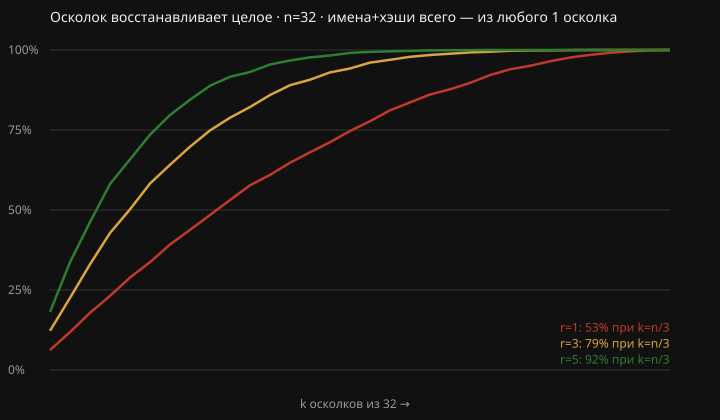

The table this chart was drawn from, first rows:
r, k, mean_fidelity, p5_fidelity, min_fidelity
1, 1, 0.0621, 0.0312, 0.0312
1, 2, 0.1183, 0.0625, 0.0625
1, 3, 0.1787, 0.0938, 0.0938
1, 4, 0.2317, 0.1562, 0.1250
1, 5, 0.2892, 0.2188, 0.1875
1, 6, 0.3369, 0.2500, 0.2188
1, 7, 0.3923, 0.3125, 0.2188
1, 8, 0.4377, 0.3438, 0.2812
1, 9, 0.4845, 0.3750, 0.3438
1, 10, 0.5312, 0.4062, 0.3125
1, 11, 0.5771, 0.4688, 0.4062
1, 12, 0.6097, 0.5000, 0.4375
1, 13, 0.6479, 0.5312, 0.4688
1, 14, 0.6803, 0.5938, 0.5312
1, 15, 0.7120, 0.5938, 0.5312
1, 16, 0.7468, 0.6562, 0.5312
1, 17, 0.7774, 0.6875, 0.6250
1, 18, 0.8115, 0.7188, 0.6250
1, 19, 0.8361, 0.7188, 0.6875
1, 20, 0.8609, 0.7812, 0.6875
1, 21, 0.8772, 0.7812, 0.7188
1, 22, 0.8972, 0.8125, 0.7812
1, 23, 0.9215, 0.8438, 0.8125
1, 24, 0.9398, 0.8750, 0.8125
1, 25, 0.9507, 0.8750, 0.8438
1, 26, 0.9647, 0.9062, 0.8750
1, 27, 0.9765, 0.9375, 0.8750
1, 28, 0.9847, 0.9375, 0.9062
1, 29, 0.9914, 0.9688, 0.9375
1, 30, 0.9956, 0.9688, 0.9375
1, 31, 0.9995, 1, 0.9688
1, 32, 1, 1, 1
3, 1, 0.1226, 0.0625, 0.0312
3, 2, 0.2252, 0.1250, 0.0938
3, 3, 0.3303, 0.2188, 0.1875
3, 4, 0.4282, 0.3125, 0.2500
3, 5, 0.5023, 0.3750, 0.2500
3, 6, 0.5827, 0.4688, 0.3438
3, 7, 0.6411, 0.5000, 0.4062
3, 8, 0.6979, 0.5625, 0.5000
3, 9, 0.7486, 0.6250, 0.5000
3, 10, 0.7884, 0.6875, 0.5625
3, 11, 0.8220, 0.7188, 0.6250
3, 12, 0.8594, 0.7500, 0.6875
3, 13, 0.8900, 0.8125, 0.7188
3, 14, 0.9071, 0.8125, 0.7812
3, 15, 0.9300, 0.8750, 0.8125
3, 16, 0.9421, 0.8750, 0.8438
3, 17, 0.9607, 0.9062, 0.8125
3, 18, 0.9695, 0.9062, 0.8438
3, 19, 0.9788, 0.9375, 0.8750
3, 20, 0.9844, 0.9375, 0.8750
3, 21, 0.9885, 0.9375, 0.9062
3, 22, 0.9925, 0.9688, 0.9062
3, 23, 0.9946, 0.9688, 0.9375
3, 24, 0.9976, 0.9688, 0.9375
3, 25, 0.9986, 1, 0.9688
3, 26, 0.9991, 1, 0.9688
3, 27, 0.9997, 1, 0.9688
3, 28, 1, 1, 1
... 36 more rows
